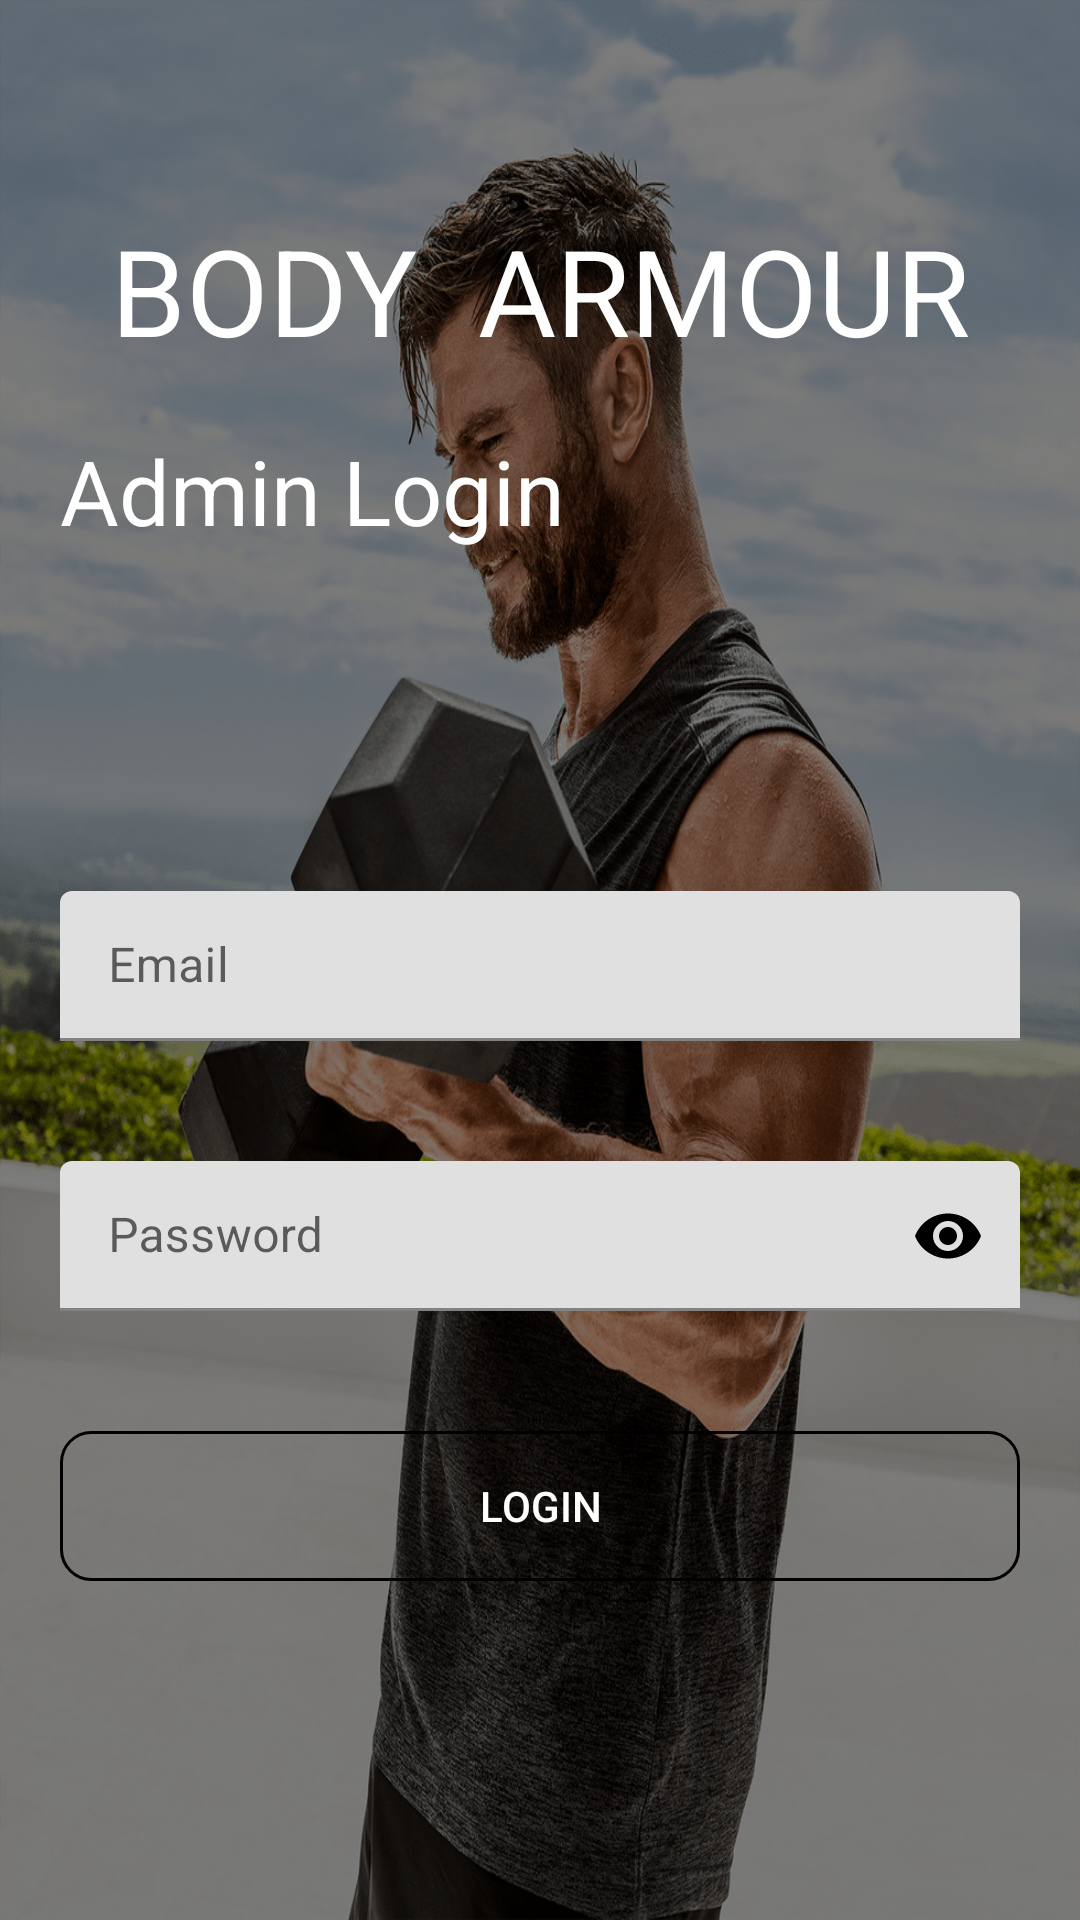

Here is an Android app screen rendered from its layout file. Give the layout XML and the strings, colors and styles it references.
<!-- AndroidManifest.xml: application theme Theme.FitnessCenter -->
<!-- res/layout/activity_admin_login.xml -->
<?xml version="1.0" encoding="utf-8"?>
<androidx.constraintlayout.widget.ConstraintLayout xmlns:android="http://schemas.android.com/apk/res/android"
    xmlns:app="http://schemas.android.com/apk/res-auto"
    xmlns:tools="http://schemas.android.com/tools"
    android:layout_width="match_parent"
    android:layout_height="match_parent"
    android:background="@drawable/bg_images"
    tools:context=".Screen.AdminLoginActivity">
    <androidx.constraintlayout.widget.ConstraintLayout
        android:layout_width="match_parent"
        android:layout_height="match_parent"
        app:layout_constraintBottom_toBottomOf="parent"
        app:layout_constraintEnd_toEndOf="parent"
        android:background="#80000000"
        app:layout_constraintStart_toStartOf="parent"
        app:layout_constraintTop_toTopOf="parent">
        <LinearLayout
            android:id="@+id/layout"
            android:layout_width="wrap_content"
            android:layout_height="wrap_content"
            android:orientation="horizontal"
            android:layout_marginTop="70dp"
            app:layout_constraintEnd_toEndOf="parent"
            app:layout_constraintStart_toStartOf="parent"
            app:layout_constraintTop_toTopOf="parent" >
            <TextView
                android:layout_width="wrap_content"
                android:layout_height="wrap_content"
                android:text="BODY"
                android:textSize="40sp"
                android:textColor="@color/white"/>
            <TextView
                android:layout_width="wrap_content"
                android:layout_height="wrap_content"
                android:text="ARMOUR"
                android:layout_marginLeft="20dp"
                android:textSize="40sp"
                android:textColor="@color/white"/>
        </LinearLayout>

        <TextView
            android:id="@+id/textView2"
            android:layout_width="wrap_content"
            android:layout_height="wrap_content"
            android:layout_marginLeft="20dp"
            android:text="Admin Login"
            android:textColor="@color/white"
            android:textSize="30dp"
            android:layout_marginTop="20dp"
            app:layout_constraintBottom_toBottomOf="parent"
            app:layout_constraintEnd_toEndOf="parent"
            app:layout_constraintHorizontal_bias="0.0"
            app:layout_constraintStart_toStartOf="parent"
            app:layout_constraintTop_toBottomOf="@+id/layout"
            app:layout_constraintVertical_bias="0.0" />

        <LinearLayout
            android:layout_width="match_parent"
            android:layout_height="wrap_content"
            android:orientation="vertical"
            app:layout_constraintBottom_toBottomOf="parent"
            app:layout_constraintEnd_toEndOf="parent"
            app:layout_constraintStart_toStartOf="parent"
            app:layout_constraintTop_toBottomOf="@+id/textView2">

            <com.google.android.material.textfield.TextInputLayout
                android:layout_width="match_parent"
                android:layout_height="50dp"
                android:layout_margin="20dp">

                <EditText
                    android:id="@+id/admin_email"
                    android:layout_width="match_parent"
                    android:layout_height="match_parent"
                    android:hint="Email"
                    android:textColor="@color/black" />
            </com.google.android.material.textfield.TextInputLayout>

            <com.google.android.material.textfield.TextInputLayout
                app:passwordToggleEnabled="true"
                app:passwordToggleTint="@color/black"
                android:layout_width="match_parent"
                android:layout_height="50dp"
                android:layout_margin="20dp">

                <EditText
                    android:id="@+id/admin_password"
                    android:layout_width="match_parent"
                    android:layout_height="match_parent"
                    android:inputType="textPassword"
                    android:hint="Password"
                    android:textColor="@color/black" />
            </com.google.android.material.textfield.TextInputLayout>

            <Button
                android:id="@+id/button2"
                android:layout_width="match_parent"
                android:layout_height="50dp"
                android:layout_margin="20dp"
                android:background="@drawable/btn2_bg"
                android:onClick="loginAdmin"
                android:text="LOGIN"
                android:textColor="@color/white"
                app:backgroundTint="@color/green" />
        </LinearLayout>
    </androidx.constraintlayout.widget.ConstraintLayout>
</androidx.constraintlayout.widget.ConstraintLayout>
<!-- resources referenced by this layout -->
<resources>
  <!-- drawable bg_images: jpg bitmap (drawable, 623321 bytes) -->
  <!-- drawable btn2_bg (drawable) -->
  <?xml version="1.0" encoding="utf-8"?>
  <shape xmlns:android="http://schemas.android.com/apk/res/android">
      <solid android:color="@color/green"/>
  
      <stroke android:width="1dp"
          android:color="@color/green"
          />
  
      <padding android:left="1dp"
          android:top="1dp"
          android:right="1dp"
          android:bottom="1dp"
          />
      <gradient
          android:centerColor="@color/green"
          android:startColor="@color/green"
          android:endColor="@color/green"/>
  
      <corners android:radius="10dp"/>
  </shape>
  <style name="Theme.FitnessCenter" parent="Theme.MaterialComponents.DayNight.NoActionBar">
          
          <item name="colorPrimary">@color/purple_500</item>
          <item name="colorPrimaryVariant">@color/purple_700</item>
          <item name="colorOnPrimary">@color/white</item>
          
          <item name="colorSecondary">@color/teal_200</item>
          <item name="colorSecondaryVariant">@color/teal_700</item>
          <item name="colorOnSecondary">@color/black</item>
          
          <item name="android:statusBarColor" tools:targetApi="l">?attr/colorPrimaryVariant</item>
          
      </style>
  <!-- not gathered from this repository: default colours our renderer supplied (Android Studio template values) -->
  <color name="purple_500">#FF6200EE</color>
  <color name="purple_700">#FF3700B3</color>
  <color name="teal_200">#FF03DAC5</color>
  <color name="teal_700">#FF018786</color>
  <color name="black">#FF000000</color>
  <color name="white">#FFFFFFFF</color>
</resources>
